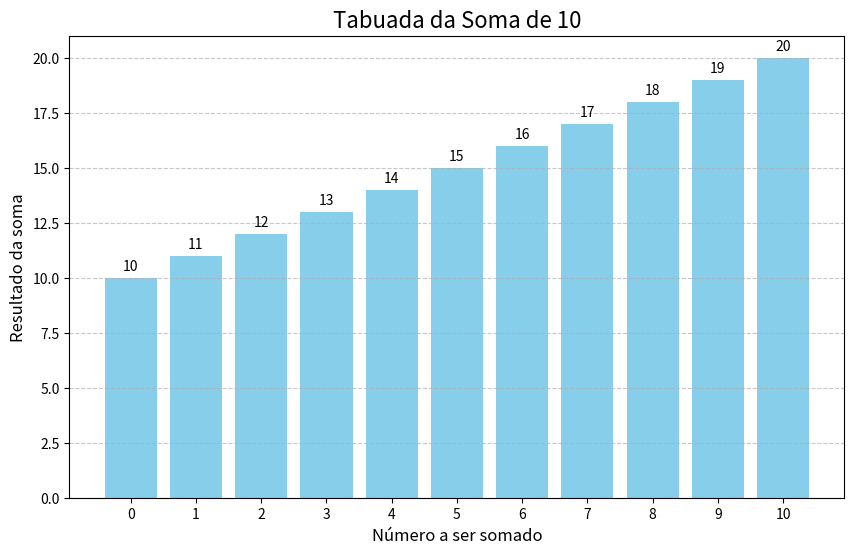

Write Python code to recreate this figure.
import matplotlib.pyplot as plt

def plotar_tabuada_soma(numero):
    """
    Gera e plota um gráfico de barras da tabuada da soma de um número.

    Args:
        numero (int): O número para o qual a tabuada será gerada.
    """
    
    # Lista para armazenar os resultados da soma
    resultados = []
    
    # Calcula a soma do número com os valores de 0 a 10
    for i in range(11):
        resultados.append(numero + i)
        
    # Cria os rótulos do eixo X (números de 0 a 10)
    eixo_x = list(range(11))
    
    # Cria a figura do gráfico
    plt.figure(figsize=(10, 6))
    
    # Cria o gráfico de barras
    plt.bar(eixo_x, resultados, color='skyblue')
    
    # Adiciona os títulos e rótulos para o gráfico
    plt.title(f'Tabuada da Soma de {numero}', fontsize=16)
    plt.xlabel('Número a ser somado', fontsize=12)
    plt.ylabel('Resultado da soma', fontsize=12)
    
    # Define os rótulos do eixo X para os números de 0 a 10
    plt.xticks(eixo_x)
    
    # Adiciona os valores da soma em cima de cada barra
    for i, resultado in enumerate(resultados):
        plt.text(i, resultado + 0.2, str(resultado), ha='center', va='bottom', fontsize=10)
        
    # Adiciona uma grade horizontal para facilitar a leitura
    plt.grid(axis='y', linestyle='--', alpha=0.7)
    
    # Exibe o gráfico
    plt.show()

# Chama a função para plotar a tabuada da soma de 10
plotar_tabuada_soma(10)